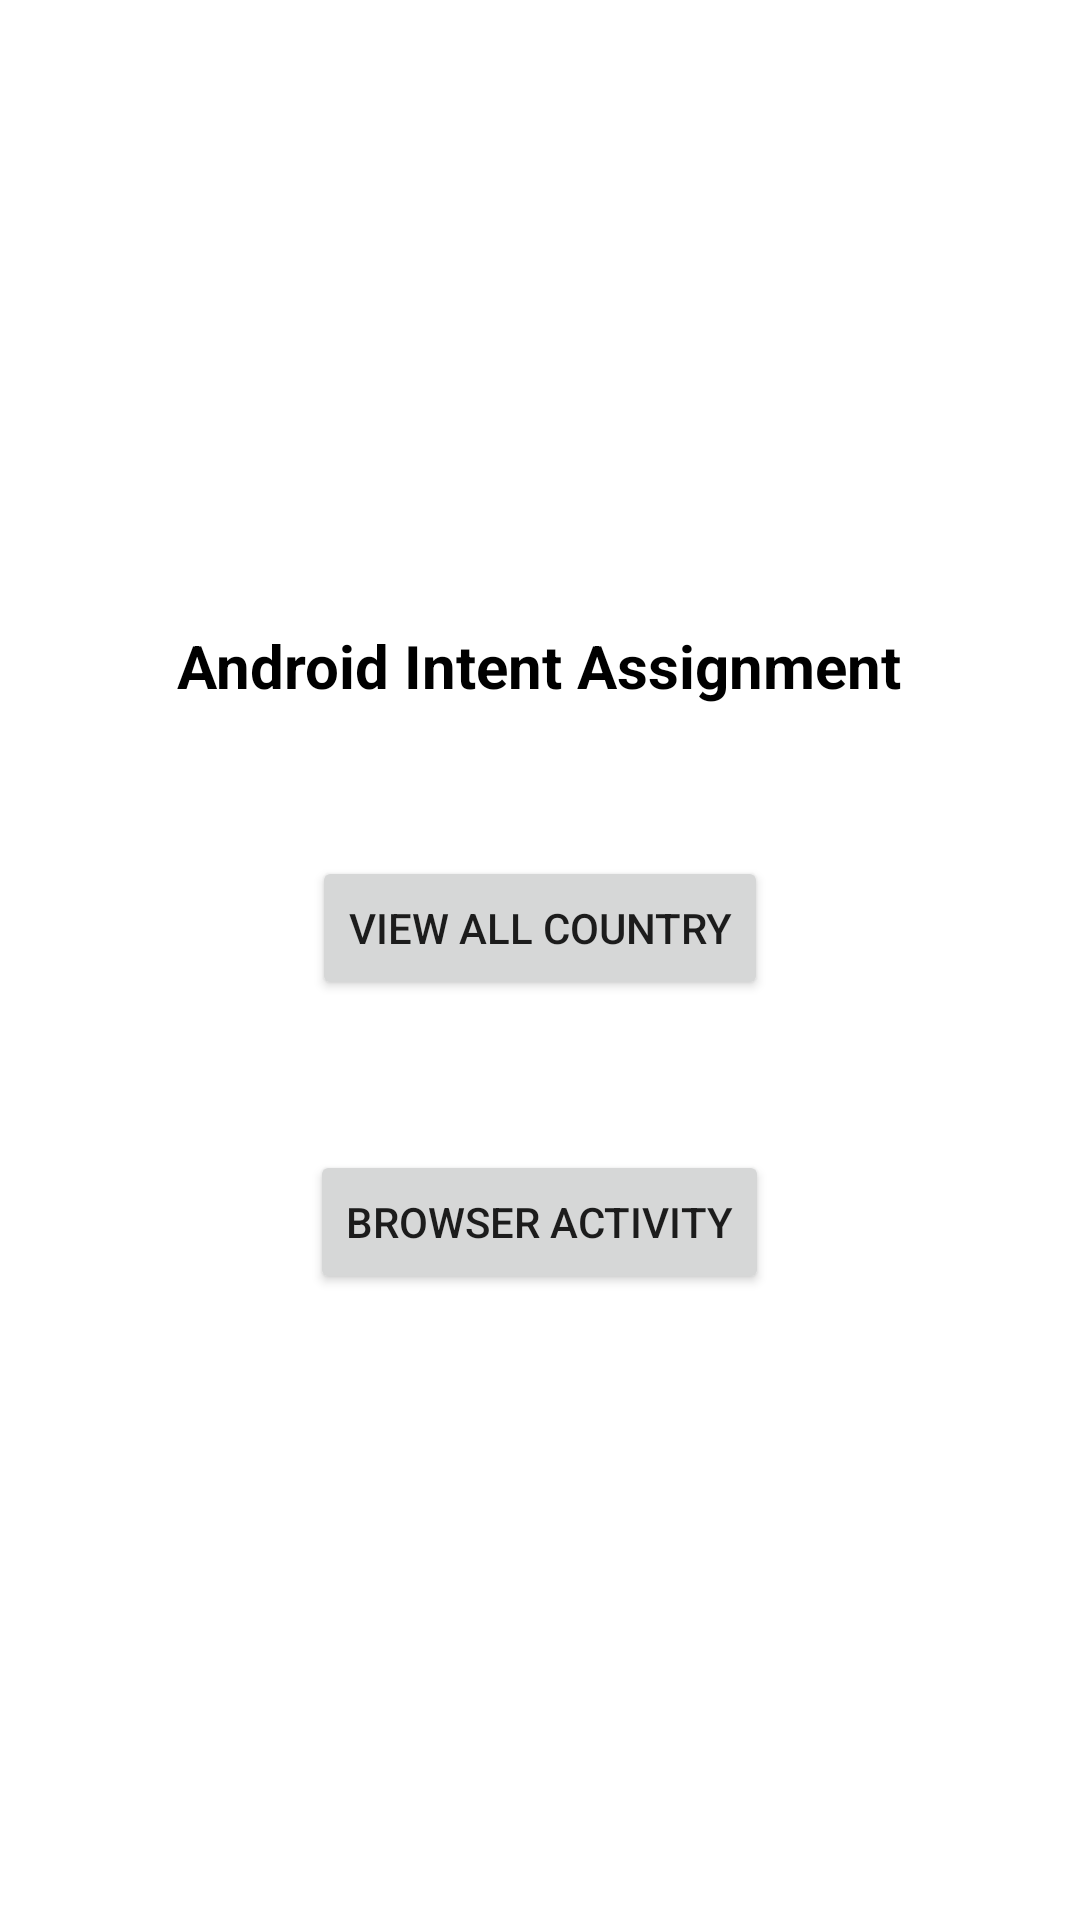

Reconstruct the res/layout file that produces this screen, plus the resources it refers to.
<!-- AndroidManifest.xml: application theme Theme.Assignment1_Intent -->
<!-- res/layout/fragment_start.xml -->
<?xml version="1.0" encoding="utf-8"?>
<LinearLayout
    xmlns:android="http://schemas.android.com/apk/res/android"
    xmlns:app="http://schemas.android.com/apk/res-auto"
    xmlns:tools="http://schemas.android.com/tools"
    android:layout_width="match_parent"
    android:layout_height="match_parent"
    android:orientation="vertical"
    android:layout_gravity="center"
    android:gravity="center"
    android:id="@+id/nav_host"
    tools:context=".StartFragment">

    <TextView
        android:layout_width="wrap_content"
        android:id="@+id/tv"
        android:textSize="20sp"
        android:textStyle="bold"
        android:textColor="#000"
        android:text="Android Intent Assignment"
        android:layout_height="wrap_content"/>

    <Button
        android:layout_width="wrap_content"
        android:layout_marginTop="50dp"
        android:id="@+id/btn_country"
        android:text="View All Country"
        android:layout_height="wrap_content"/>


    <Button
        android:layout_width="wrap_content"
        android:id="@+id/btn_browser"
        android:layout_marginTop="50dp"
        android:text="Browser Activity"
        android:layout_height="wrap_content"/>


</LinearLayout>
<!-- resources referenced by this layout -->
<resources>
  <style name="Theme.Assignment1_Intent" parent="Theme.MaterialComponents.DayNight.DarkActionBar">
          
          <item name="colorPrimary">@color/purple_500</item>
          <item name="colorPrimaryVariant">@color/purple_700</item>
          <item name="colorOnPrimary">@color/white</item>
          
          <item name="colorSecondary">@color/teal_200</item>
          <item name="colorSecondaryVariant">@color/teal_700</item>
          <item name="colorOnSecondary">@color/black</item>
          
          <item name="android:statusBarColor" tools:targetApi="l">?attr/colorPrimaryVariant</item>
          
      </style>
  <!-- not gathered from this repository: default colours our renderer supplied (Android Studio template values) -->
  <color name="purple_500">#FF6200EE</color>
  <color name="purple_700">#FF3700B3</color>
  <color name="teal_200">#FF03DAC5</color>
  <color name="teal_700">#FF018786</color>
  <color name="black">#FF000000</color>
  <color name="white">#FFFFFFFF</color>
</resources>
